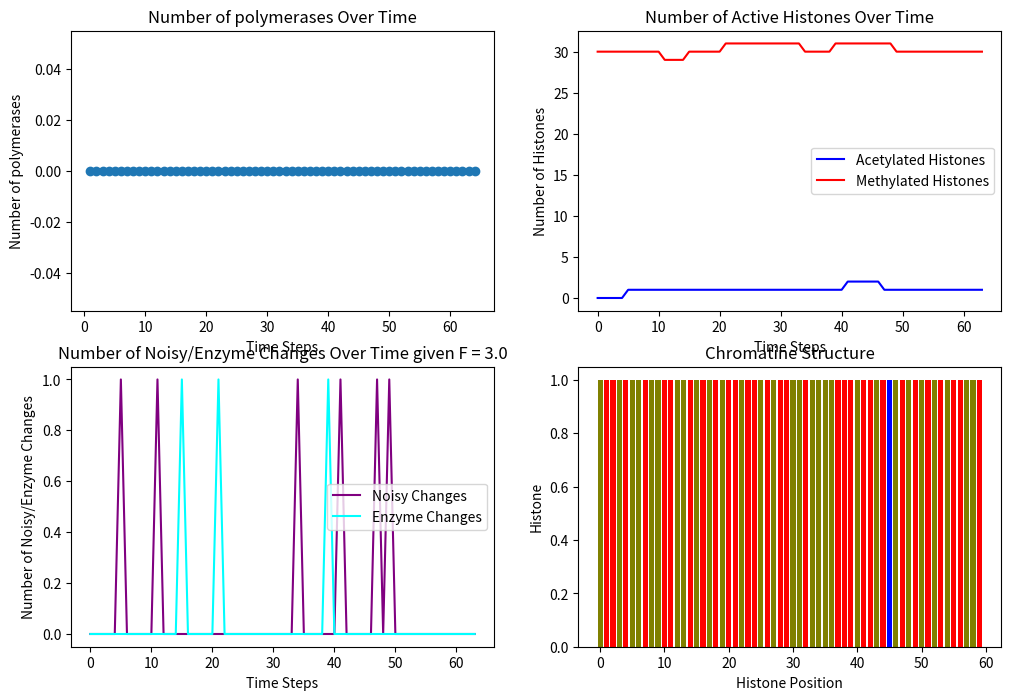

Reproduce this figure in Python. (Note: this script raises an exception after producing the figure.)
import numpy as np
import matplotlib.pyplot as plt
from matplotlib.animation import FuncAnimation, PillowWriter, FFMpegWriter
import matplotlib
matplotlib.use('Agg')


# Parameters for simulation
chromatine_size = 60
polymerase_count = 0
simulation_steps = 5000
adding_position = 25
end_of_replication_position = chromatine_size - 25

# Simulation-specific parameters
histone_modification_percentage = 0.5
recruitment_probability = 1
alpha = 3/4
change_probability = alpha
regeneration_probability = 0.3
adding_polymerase_probability = 0.3
noisy_transition_probability = 1 - alpha
vicinity_size = 5
F = alpha/(1 - alpha)

# Linear function parameters
slope = 1e-5
intercept = 0

# Polymerase movement probabilities
left_movement_probability = 1/2
right_movement_probability = 1/2

# Set seed for reproducibility
np.random.seed(42)

class Chromatine:
    def __init__(self, histones_count):
        # Initialize chromatine with histones
        self.histones = np.full(histones_count, 'M', dtype='U1')

        # Randomly set approximately histone_modification_percentage of histones to 'U' (unmodified)
        num_unmodified = int(histone_modification_percentage * histones_count)
        unmodified_positions = np.random.choice(histones_count, size=num_unmodified, replace=False)
        self.histones[unmodified_positions] = 'U'

    def noisy_transition(self, position, noisy_transition_probability,noisy_changes):
        if np.random.random() < noisy_transition_probability/3:
            if self.histones[position] == 'A':
                self.histones[position] = 'U'
                noisy_changes += 1
            elif self.histones[position] == 'M':
                self.histones[position] = 'U'
                noisy_changes += 1
            elif self.histones[position] == 'U':
                if np.random.random() < 1/2:
                    self.histones[position] = 'A'
                    noisy_changes += 1
                else:
                    self.histones[position] = 'M'
                    noisy_changes += 1

        return noisy_changes

    def add_polymerases(self, count, existing_polymerase_positions, adding_position):
        # Add a specified number of new polymerases at non-overlapping positions
        for _ in range(count):
            new_position = adding_position
            while new_position in existing_polymerase_positions:
                new_position += 1
            existing_polymerase_positions.append(new_position)

    def adding_poly_proba(self, adding_position):
        # Linear function of the local density of histones
        # Let's calculate local density as the count of active histones in the vicinity of the polymerase
        start_index = max(0, adding_position - vicinity_size)
        end_index = min(len(self.histones), adding_position + vicinity_size + 1)

        local_density = np.sum(np.isin(self.histones[start_index:end_index], ['M', 'A']))

        # Calculate the probability of adding a new polymerase
        probability = slope * local_density + intercept

        return probability

    def change_next_histones(self, position, p_recruitment, p_change,enzyme_changes, nth_neighbor):
        # Simulate the influence of neighbors on the next histones
        if 1 <= position < len(self.histones) - 1:
            current_histone = self.histones[position]

            # Calculate the influence of vicinity on the recruitment probability
            adjusted_p_recruitment = p_recruitment
            # adjusted_p_recruitment = p_recruitment / (1e-1 * nth_neighbor)  # Add 1 to avoid division by zero
            if adjusted_p_recruitment > 1:
                adjusted_p_recruitment = 1

            # Probabilistically recruit an enzyme
            if np.random.random() < adjusted_p_recruitment:
                # Apply changes with probability p_change
                if np.random.random() < p_change:
                    nth_position = position + nth_neighbor
                    if nth_position < len(self.histones):
                        nth_histone = self.histones[nth_position]

                        #if current_histone == 'U' and nth_histone == 'A':
                        #    self.histones[nth_position] = 'U'
                        #elif current_histone == 'U' and nth_histone == 'M':
                        #    self.histones[nth_position] = 'U'
                        if current_histone == 'A' and nth_histone == 'U':
                            self.histones[nth_position] = 'A'
                            enzyme_changes += 1 
                        elif current_histone == 'A' and nth_histone == 'M':
                            self.histones[nth_position] = 'U'
                            enzyme_changes += 1 
                        elif current_histone == 'M' and nth_histone == 'U':
                            self.histones[nth_position] = 'M'
                            enzyme_changes += 1 
                        elif current_histone == 'M' and nth_histone == 'A':
                            self.histones[nth_position] = 'U'
                            enzyme_changes += 1 
        return enzyme_changes

class Polymerase:
    def __init__(self, chromatine, position=10, temperature=1.0):
        # Initialize polymerase with a reference to the chromatine, a starting position, and a temperature for movement
        self.chromatine = chromatine
        self.position = position
        self.temperature = temperature

    def delete(self):
        polymerases.remove(self)

    def move(self, chromatine):
        # Define two possible states for movement (left and right)
        states = [0, 1]

        next_position = self.position + 1  # Check only one position ahead

        # Check if there is another polymerase in the next position
        if next_position in existing_polymerase_positions:
            # Do not move if there is another polymerase 1 place after
            return

        probabilities = [left_movement_probability, right_movement_probability]

        # Normalize probabilities to sum to 1
        total_prob = np.sum(probabilities)
        normalized_probabilities = probabilities / total_prob

        # Choose the next position based on normalized probabilities
        self.position = np.random.choice([self.position, next_position], p=normalized_probabilities)

        # Bounding conditions
        if self.position == end_of_replication_position:
            self.delete()

    def change_histones(self, chromatine):
        # Simulate the histone change process by polymerase
        if 0 <= self.position < len(chromatine.histones) and chromatine.histones[self.position] == 'U':
            chromatine.histones[self.position] = 'A'

def visualize_chromatine(histones, polymerase_positions=None):
    # Display chromatine state as a bar chart
    plt.bar(range(len(histones)), [1] * len(histones),
            color=[('olive' if hist == 'U' else 'red' if hist == 'M' else 'blue' if hist == 'A' else 'green') for hist in histones])
    plt.title("Chromatine Structure")
    plt.xlabel("Histone Position")
    plt.ylabel("Histone")

    if polymerase_positions:
        # Draw arrows indicating polymerase positions
        for position in polymerase_positions:
            plt.arrow(position, -0.2, 0, -0.1, color='black', head_width=0.5, head_length=0.1)

# Function to update the plot in each animation frame
def update(frame):
    print(frame)
    deleted_positions = []  # Keep track of deleted positions for regeneration
    polymerase_positions = []  # Clear the polymerase_positions list
    noisy_changes_count = 0
    enzyme_changes_count = 0

    for polymerase in polymerases:
        polymerase.move(chromatine)
        polymerase.change_histones(chromatine)
        polymerase_positions.append(polymerase.position)  # Append the current position
        deleted_positions.append(polymerase.position)

    # Change the next histones based on the influence of first neighbors
    position = np.random.randint(1, chromatine_size)
    # Use p_recruitment and p_change probabilities with decreasing probability with vicinity
    enzyme_changes_count = chromatine.change_next_histones(position, p_recruitment=recruitment_probability, p_change=change_probability, enzyme_changes = enzyme_changes_count,nth_neighbor=np.random.randint(1, chromatine_size))
    noisy_changes_count = chromatine.noisy_transition(position,noisy_transition_probability,noisy_changes_count)

    # Regenerate histones at unmodified positions
    #if np.random.random() < regeneration_probability:
     #   chromatine.regenerate_histones(deleted_positions)

    # Randomly add new polymerase at the beginning of the chromatine with a certain probability
    if np.random.random() < chromatine.adding_poly_proba(adding_position):
        # Add new polymerases with non-overlapping random positions
        chromatine.add_polymerases(1, existing_polymerase_positions, adding_position)
        new_polymerase_positions = existing_polymerase_positions[-1:]
        new_polymerases = [Polymerase(chromatine, position=pos, temperature=1.0) for pos in new_polymerase_positions]
        polymerases.extend(new_polymerases)

    # Update the number of polymerases and active histones lists
    polymerase_count_over_time.append(len(polymerases))
    active_histone_count = np.sum(np.isin(chromatine.histones, ['M', 'A']))
    acetylated_histone_count = np.sum(chromatine.histones == 'A')
    methylated_histone_count = np.sum(chromatine.histones == 'M')
    unmodified_histone_count = np.sum(chromatine.histones == 'U')
    active_histone_count_over_time.append(active_histone_count)
    acetylated_histone_count_over_time.append(acetylated_histone_count)
    methylated_histone_count_over_time.append(methylated_histone_count)
    unmodified_histone_count_over_time.append(unmodified_histone_count)
    noisy_changes_count_over_time.append(noisy_changes_count)
    enzyme_changes_count_over_time.append(enzyme_changes_count)

    # Only extend the lists if the frame is greater than the current length of the lists
    if frame + 1 > len(polymerase_count_over_time):
        polymerase_count_over_time.append(0)
        acetylated_histone_count_over_time.append(0)
        methylated_histone_count_over_time.append(0)
        active_histone_count_over_time.append(0)
        unmodified_histone_count_over_time.append(0)
        noisy_changes_count_over_time.append(0)
        enzyme_changes_count_over_time.append(0)

    # Clear the previous frame after updating the data
    axs[0, 0].clear()
    axs[0, 1].clear()
    axs[1, 0].clear()
    axs[1, 1].clear()

    axs[0, 0].plot(range(1, len(polymerase_count_over_time) + 1), polymerase_count_over_time, marker='o')
    axs[0, 0].set_title('Number of polymerases Over Time')
    axs[0, 0].set_xlabel('Time Steps')
    axs[0, 0].set_ylabel('Number of polymerases')

    #axs[0, 1].plot(range(len(active_histone_count_over_time)), active_histone_count_over_time, marker='o', color='orange', label='Active Histones')
    axs[0, 1].plot(range(len(acetylated_histone_count_over_time)), acetylated_histone_count_over_time, color='blue', label="Acetylated Histones")
    axs[0, 1].plot(range(len(methylated_histone_count_over_time)), methylated_histone_count_over_time, color='red', label="Methylated Histones")
    #axs[0, 1].plot(range(len(unmodified_histone_count_over_time)), unmodified_histone_count_over_time, marker='o', color="olive", label="Unmodified Histones")
    axs[0, 1].set_title('Number of Active Histones Over Time')
    axs[0, 1].set_xlabel('Time Steps')
    axs[0, 1].set_ylabel('Number of Histones')
    axs[0, 1].legend()

    axs[1, 0].plot(range(len(noisy_changes_count_over_time)), noisy_changes_count_over_time, color='purple', label='Noisy Changes')
    axs[1, 0].plot(range(len(enzyme_changes_count_over_time)), enzyme_changes_count_over_time, color='cyan', label='Enzyme Changes')
    axs[1, 0].set_title('Number of Noisy/Enzyme Changes Over Time given F = '+str(F))
    axs[1, 0].set_xlabel('Time Steps')
    axs[1, 0].set_ylabel('Number of Noisy/Enzyme Changes')
    axs[1, 0].legend()

    # Visualize chromatine structure with arrows indicating polymerase positions
    
    visualize_chromatine(chromatine.histones, polymerase_positions=polymerase_positions)

# Initialize chromatine and polymerases with a specified temperature
chromatine = Chromatine(chromatine_size)
polymerases = [Polymerase(chromatine, temperature=1.0) for _ in range(polymerase_count)]

# Track existing polymerase positions using a list to avoid duplicates
existing_polymerase_positions = [polymerase.position for polymerase in polymerases]

# Lists to store the number of polymerases and active histones over time
polymerase_count_over_time = []
active_histone_count_over_time = []
acetylated_histone_count_over_time = []
methylated_histone_count_over_time = []
unmodified_histone_count_over_time = []
noisy_changes_count_over_time = []
enzyme_changes_count_over_time = []

# Dictionary to store transitions and their counts
transitions_dict = {}

# Create an animated plot
fig, axs = plt.subplots(2, 2, figsize=(12, 8))
ani = FuncAnimation(fig, update, frames=simulation_steps, interval = 100,repeat=False)


# Define the filename based on the value of F and the length of the simulation
mp4_filename = f'new_animated_3states_chromatine_F_{F}_steps_{simulation_steps}_starting_polymerases_{intercept}.mp4'

# # Save the animation
# ani.save(gif_filename)

# plt.show()

# Save the animation as a video file
video_filename = mp4_filename
ani.save(video_filename, writer='ffmpeg', fps=20)

print("Done")
# Display the transitions dictionary after the simulation
#fig, ax = plt.subplots(figsize=(11, 7))
#plt.bar(transitions_dict.keys(), transitions_dict.values(), color='g')
#ax.set_ylabel('Number of transitions')
#ax.set_title('Number of transitions in function of their types')
#plt.show()



# starting point of the polymerase : if n-M doesn't start
# M->U and U->A
# check paper nulbers of poly rate
# cenH at someplkace M come here